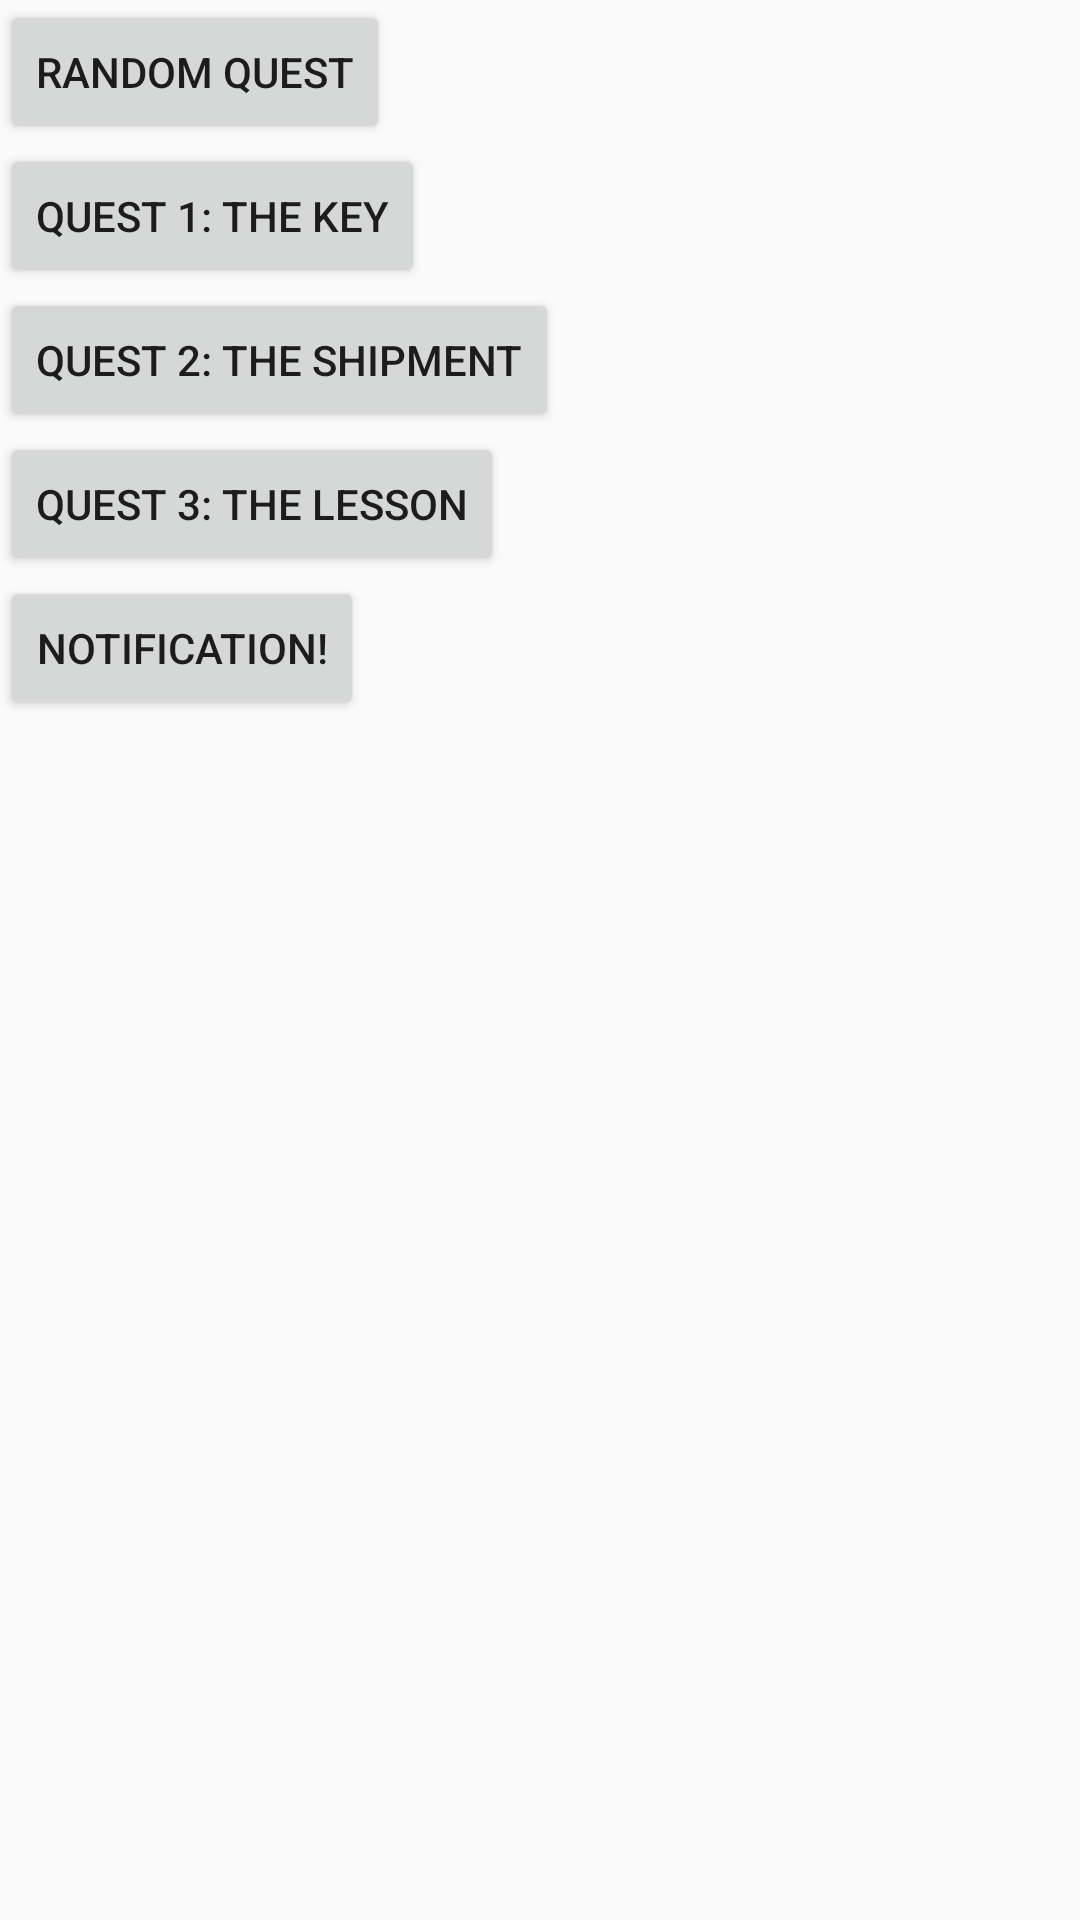

Layout XML and referenced resources for this Android screen:
<!-- AndroidManifest.xml: application theme AppTheme -->
<!-- res/layout/activity_quest.xml -->
<?xml version="1.0" encoding="utf-8"?>
<LinearLayout xmlns:android="http://schemas.android.com/apk/res/android"
              android:orientation="vertical"
              android:layout_width="match_parent"
              android:layout_height="match_parent">

    <Button
        android:id="@+id/btnRquest"
        android:layout_width="wrap_content"
        android:layout_height="wrap_content"
        android:text="Random Quest"
        android:onClick="randomQuest"/>

    <Button android:id="@+id/quest1"
            android:layout_height="wrap_content"
            android:layout_width="wrap_content"
            android:text="Quest 1: The Key"/>

    <Button android:id="@+id/quest2"
            android:layout_height="wrap_content"
            android:layout_width="wrap_content"
            android:text="Quest 2: The Shipment"/>
    <Button android:id="@+id/quest3"
            android:layout_height="wrap_content"
            android:layout_width="wrap_content"
            android:text="Quest 3: The Lesson"/>
    <Button android:id="@+id/btnNotify"
            android:layout_height="wrap_content"
            android:layout_width="wrap_content"
            android:text="Notification!"
            android:onClick="setNotification"/>

    <GridView
        android:id="@+id/gvActQuest"
        android:layout_width="match_parent"
        android:layout_height="100dp"
        android:numColumns="1"
        android:verticalSpacing="2dp"
        android:stretchMode="columnWidth"/>

    <GridView
        android:id="@+id/gvCompQuest"
        android:layout_width="match_parent"
        android:layout_height="100dp"
        android:numColumns="1"
        android:verticalSpacing="2dp"
        android:stretchMode="columnWidth"/>

</LinearLayout>
<!-- resources referenced by this layout -->
<resources>
  <style name="AppTheme" parent="Theme.AppCompat.Light.DarkActionBar">
          
          <item name="colorPrimary">@color/colorPrimary</item>
          <item name="colorPrimaryDark">@color/colorPrimaryDark</item>
          <item name="colorAccent">@color/colorAccent</item>
      </style>
  <color name="colorPrimary">#3F51B5</color>
  <color name="colorPrimaryDark">#303F9F</color>
  <color name="colorAccent">#FF4081</color>
</resources>
